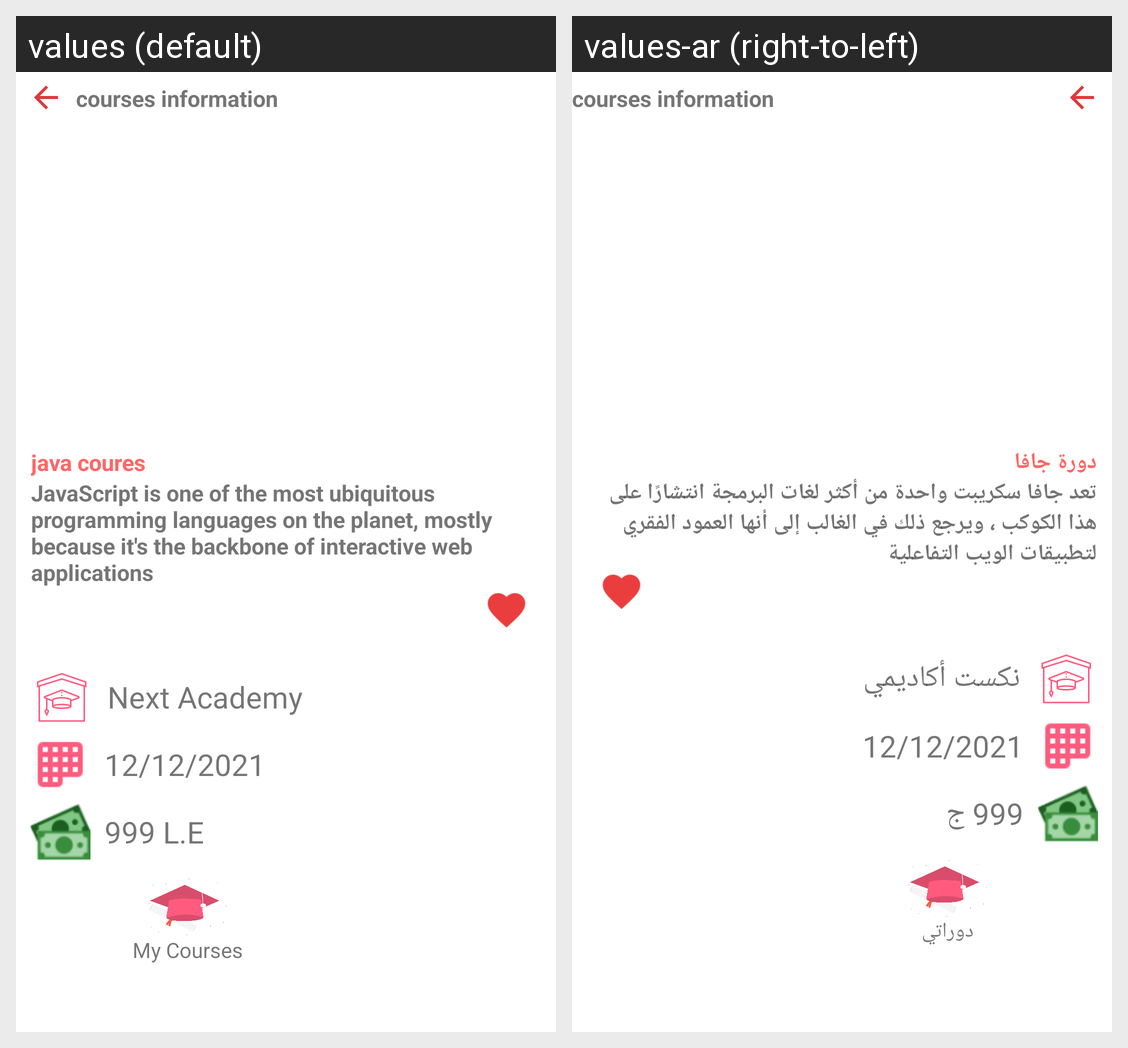

Here is an Android app screen in its default locale and in the app's own translations. Write out the translated-string differences for the strings that appear on this screen.
Android screen res/layout/activity_show_cours_data.xml rendered under 2 locales, left to right: values (default), values-ar (right-to-left). Device: Nexus 5 (rendered at 1080×1920; each locale shown at half size, 540×960, under a caption strip naming it); theme Theme.MotataweraEdu.
Strings drawn on this screen, with the default value and each locale's value (text and hints the layout hard-codes, and strings that could not be matched under every locale, appear in the picture but are not listed):

java_coures
  values: java coures
  values-ar: دورة جافا

javascript_is_one_of_the_most_ubiquitous_programming_languages_on_the_planet_mostly_because_it_s_the_backbone_of_interactive_web_applications
  values: JavaScript is one of the most ubiquitous programming languages on the planet, mostly because it's the backbone of interactive web applications
  values-ar: تعد جافا سكريبت واحدة من أكثر لغات البرمجة انتشارًا على هذا الكوكب ، ويرجع ذلك في الغالب إلى أنها العمود الفقري لتطبيقات الويب التفاعلية

next_academy
  values: Next Academy
  values-ar: نكست أكاديمي

_12_12_2021
  values: 12/12/2021
  values-ar: 12/12/2021

_999_l_e
  values: 999 L.E
  values-ar: 999 ج

my_courses
  values: My Courses
  values-ar: دوراتي
